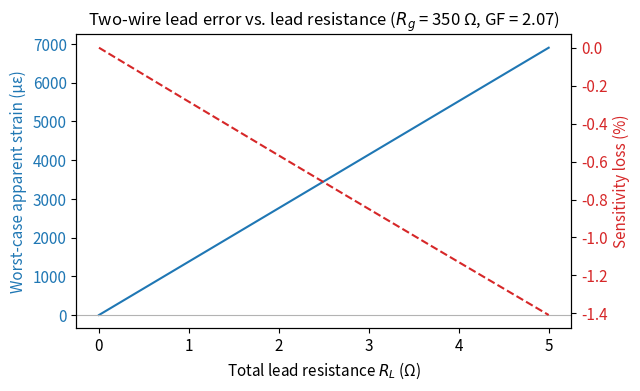

Python code for this plot:
# Colab setup — uncomment to install dependencies in a fresh runtime:
# !pip install numpy matplotlib

import numpy as np
import matplotlib.pyplot as plt

%matplotlib inline
np.set_printoptions(precision=4, suppress=True)
plt.rcParams.update({
    "figure.dpi": 120,
    "font.size": 11,
    "axes.titlesize": 12,
})

# This notebook is fully deterministic — no random numbers are used.

def resistance(rho, length, area):
    """Resistance of a uniform conductor, R = rho * L / A (ohms).

    Parameters
    ----------
    rho : float
        Electrical resistivity of the conductor material (ohm-metre).
    length : float
        Total conductor length along the current path (metre). For a
        folded foil grid this is the summed length of every pass, not
        the short active grid length.
    area : float
        Cross-sectional area of the conductor (square metre).
    """
    return rho * length / area

# Representative Constantan foil element.
RHO_CONSTANTAN = 490e-9   # ohm-metre  (Constantan, ~55% Cu / 45% Ni)
FOIL_THICKNESS = 5e-6     # m   typical rolled foil (~5 micron)
LINE_WIDTH     = 25e-6    # m   typical grid-line width
GRID_LENGTH    = 0.030    # m   total *folded* conductor length (~30 mm)

area = LINE_WIDTH * FOIL_THICKNESS
R_grid = resistance(RHO_CONSTANTAN, GRID_LENGTH, area)

print(f"Cross-sectional area  A = w*t = {area:.2e} m^2")
print(f"Resistance            R = rho*L/A = {R_grid:.1f} ohm")
print("  -> close to the standard 120 ohm package value")

# --- Chapter worked example: resistance change under load ---
GF = 2.00          # gage factor of the Constantan gage
R_NOMINAL = 120.0  # ohm, nominal gage resistance
strain = 1000e-6   # applied axial strain (1,000 microstrain)

dR = GF * strain * R_NOMINAL
print(f"Delta R = GF * eps * R = {GF} * {strain:.3e} * {R_NOMINAL:.0f} = {dR:.3f} ohm")
print(f"Fractional change      = Delta R / R = {dR / R_NOMINAL * 100:.3f} %")

# --- Splitting the gage factor into geometric and piezoresistive parts (Eq. 22.4) ---
POISSON = 0.30                    # Poisson's ratio, typical metal
geometric = 1 + 2 * POISSON      # 1 + 2*nu  -> purely geometric contribution
piezoresistive = GF - geometric  # remainder, from the strain-dependence of rho
print()
print(f"Geometric part  (1 + 2*nu) = {geometric:.2f}")
print(f"Piezoresistive remainder   = {piezoresistive:.2f}")

def lead_wire_errors(R_lead_total, R_gage, gage_factor):
    """Lead-wire errors in a two-wire quarter bridge.

    Parameters
    ----------
    R_lead_total : float or np.ndarray
        Total resistance of the two lead wires in series (ohm).
    R_gage : float
        Nominal gage resistance (ohm).
    gage_factor : float
        Gage factor of the gage (dimensionless).

    Returns
    -------
    desens_pct : float or np.ndarray
        Sensitivity loss (span error) as a percentage:
        -R_L / (R_g + R_L) * 100.
    apparent_ue : float or np.ndarray
        Worst-case apparent strain in microstrain if the full lead
        resistance were to drift: +R_L / (R_g * GF) * 1e6. Positive:
        added series resistance in the gage arm reads as tension.
    """
    desens_pct = -R_lead_total / (R_gage + R_lead_total) * 100.0
    apparent_ue = R_lead_total / (R_gage * gage_factor) * 1e6
    return desens_pct, apparent_ue

R_GAGE = 350.0                                    # ohm  (preferred for long leads)
GF_LEAD = 2.07                                    # gage factor
R_lead_values = np.array([0.0, 0.5, 1.0, 2.0, 5.0])   # ohm, total lead resistance

desens_pct, apparent_ue = lead_wire_errors(R_lead_values, R_GAGE, GF_LEAD)

print(f"Two-wire quarter bridge:  R_g = {R_GAGE:.0f} ohm,  GF = {GF_LEAD}")
print(f"{'R_L (ohm)':>10}  {'Desensitization (%)':>20}  {'Apparent strain (ue)':>22}")
for RL, d, a in zip(R_lead_values, desens_pct, apparent_ue):
    print(f"{RL:>10.1f}  {d:>20.3f}  {a:>22.1f}")
print()
print("A three-wire connection cancels lead resistance -> use it whenever possible.")

# Visualize how both errors grow with lead resistance.
RL_fine = np.linspace(0, 5, 200)                 # ohm
desens_fine, apparent_fine = lead_wire_errors(RL_fine, R_GAGE, GF_LEAD)

fig, ax1 = plt.subplots(figsize=(6.5, 4))
ax1.plot(RL_fine, apparent_fine, color="tab:blue", label="Apparent strain")
ax1.axhline(0, color="0.7", lw=0.8)
ax1.set_xlabel("Total lead resistance $R_L$ (Ω)")
ax1.set_ylabel("Worst-case apparent strain (µε)", color="tab:blue")
ax1.tick_params(axis="y", labelcolor="tab:blue")

ax2 = ax1.twinx()
ax2.plot(RL_fine, desens_fine, color="tab:red", ls="--", label="Desensitization")
ax2.set_ylabel("Sensitivity loss (%)", color="tab:red")
ax2.tick_params(axis="y", labelcolor="tab:red")

ax1.set_title(
    f"Two-wire lead error vs. lead resistance "
    f"($R_g$ = {R_GAGE:.0f} Ω, GF = {GF_LEAD})"
)
fig.tight_layout()
plt.show()
